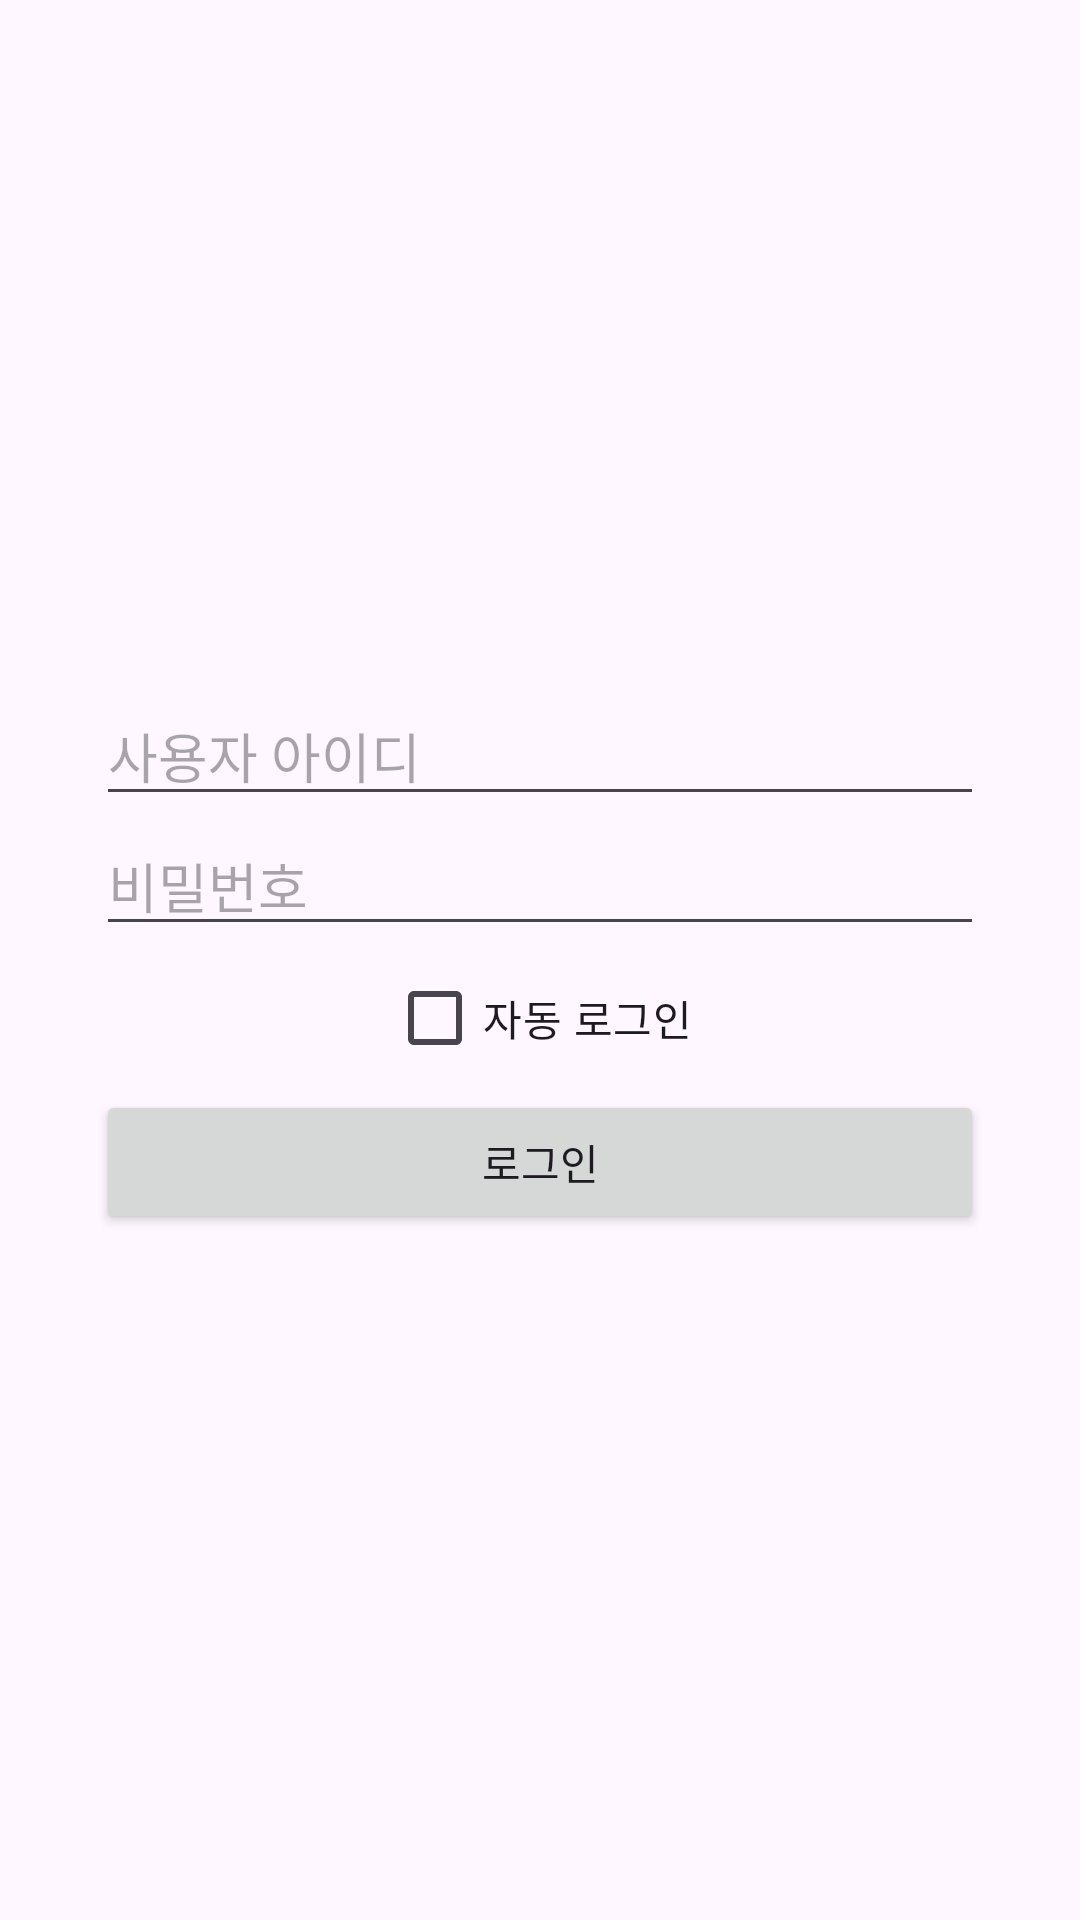

Produce the Android XML layout that renders to this screen, including the resource entries it uses.
<!-- AndroidManifest.xml: application theme Theme.ScrollText -->
<!-- res/layout/activity_other.xml -->
<?xml version="1.0" encoding="utf-8"?>
<androidx.constraintlayout.widget.ConstraintLayout xmlns:android="http://schemas.android.com/apk/res/android"
    xmlns:app="http://schemas.android.com/apk/res-auto"
    xmlns:tools="http://schemas.android.com/tools"
    android:layout_width="match_parent"
    android:layout_height="match_parent"
    tools:context=".OtherActivity">

    <LinearLayout
        android:layout_width="0dp"
        android:layout_height="wrap_content"
        android:layout_marginStart="32dp"
        android:layout_marginEnd="32dp"
        android:orientation="vertical"
        app:layout_constraintBottom_toBottomOf="parent"
        app:layout_constraintEnd_toEndOf="parent"
        app:layout_constraintStart_toStartOf="parent"
        app:layout_constraintTop_toTopOf="parent">

        <EditText
            android:id="@+id/editTextUserId"
            android:layout_width="match_parent"
            android:layout_height="wrap_content"
            android:ems="10"
            android:hint="@string/user_id"
            android:inputType="text" />

        <EditText
            android:id="@+id/editTextPassword"
            android:layout_width="match_parent"
            android:layout_height="wrap_content"
            android:ems="10"
            android:hint="비밀번호"
            android:inputType="textPassword" />

        <CheckBox
            android:id="@+id/cbAutoLogin"
            android:layout_width="wrap_content"
            android:layout_height="wrap_content"
            android:layout_gravity="center_horizontal"
            android:gravity="center_vertical"
            android:text="자동 로그인" />

        <Button
            android:id="@+id/btnLogin"
            android:layout_width="match_parent"
            android:layout_height="wrap_content"
            android:text="로그인" />

    </LinearLayout>


</androidx.constraintlayout.widget.ConstraintLayout>
<!-- resources referenced by this layout -->
<resources>
  <string name="user_id">사용자 아이디</string>
  <style name="Theme.ScrollText" parent="Base.Theme.ScrollText">
          <item name="colorPrimary">@color/gray</item>
      </style>
  <style name="Base.Theme.ScrollText" parent="Theme.Material3.DayNight.NoActionBar">
          
          
      </style>
  <color name="gray">#E91E63</color>
</resources>
